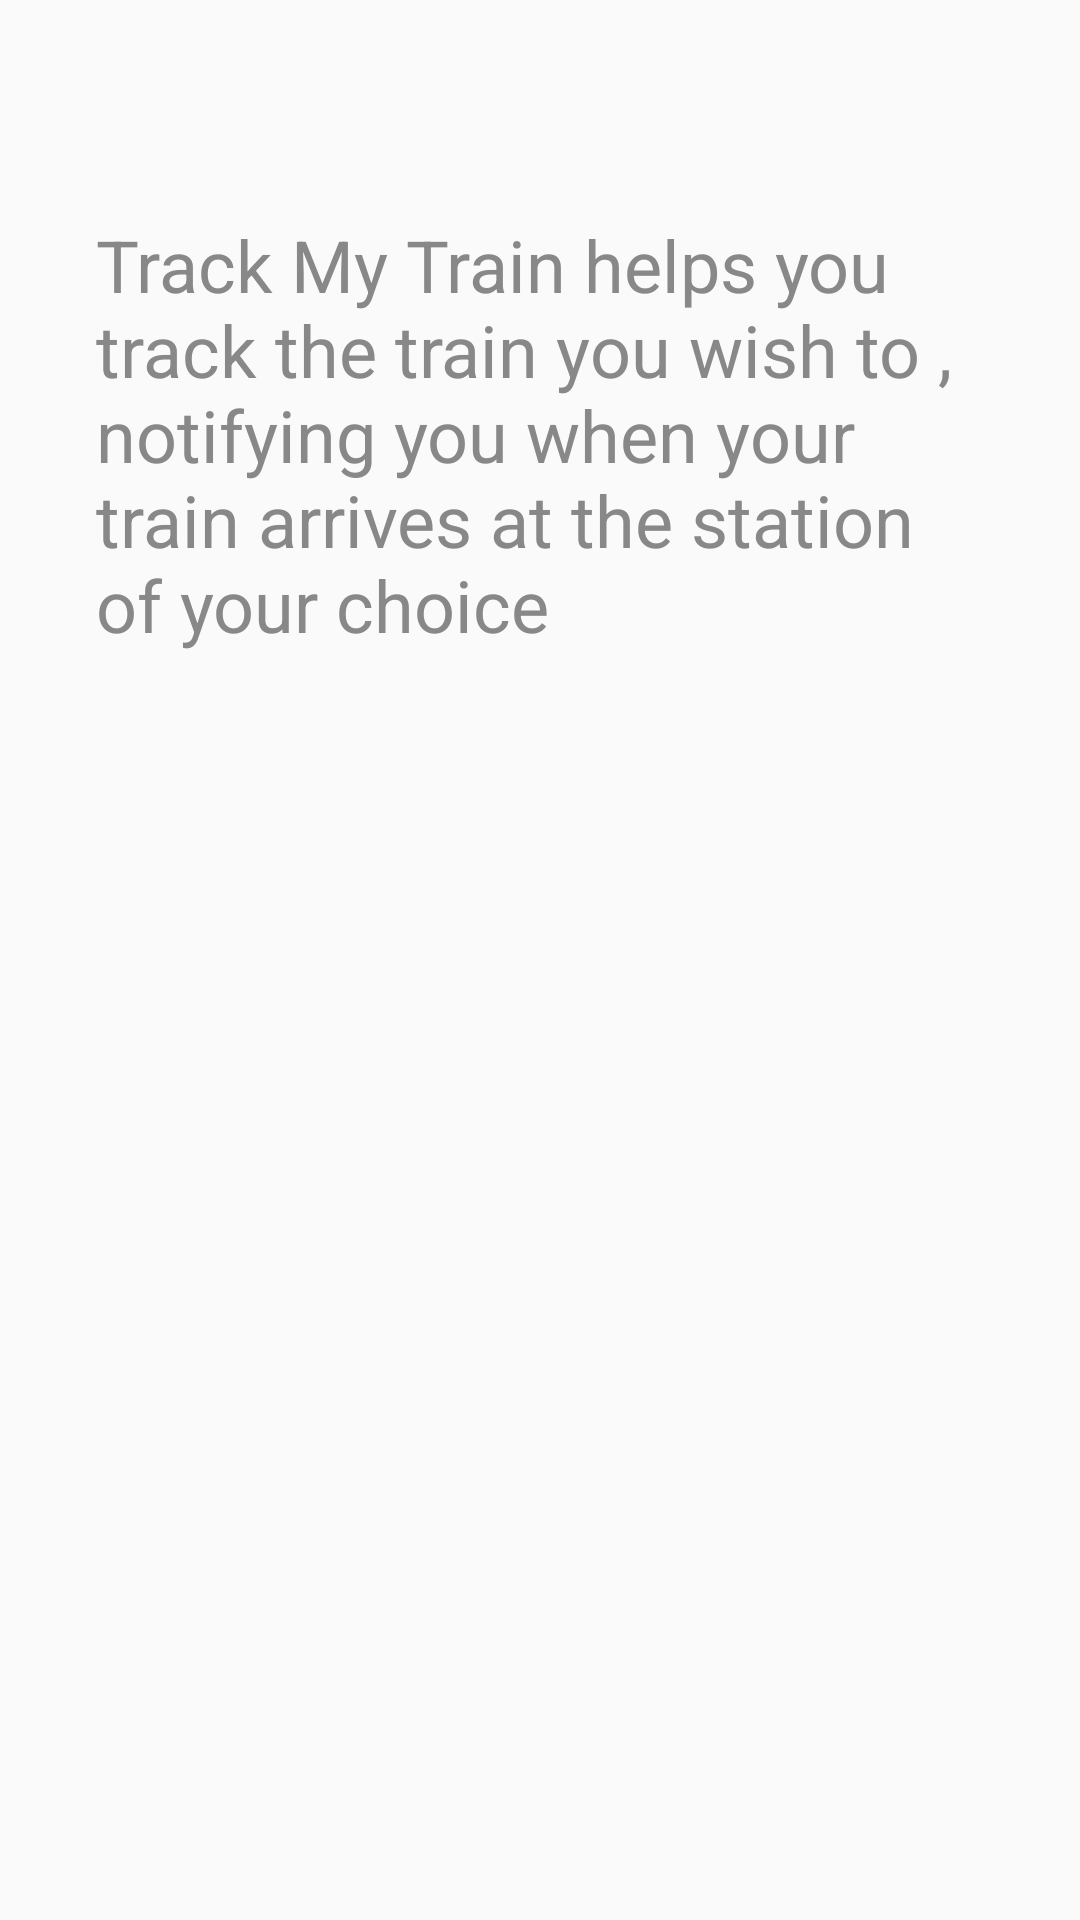

Layout XML and referenced resources for this Android screen:
<!-- AndroidManifest.xml: application theme CustomActionBarTheme -->
<!-- res/layout/fragment_home.xml -->
<RelativeLayout xmlns:android="http://schemas.android.com/apk/res/android"
    xmlns:fab="http://schemas.android.com/apk/res-auto"
    xmlns:tools="http://schemas.android.com/tools"
    android:layout_width="match_parent"
    android:layout_height="match_parent"
    android:weightSum="10"
    tools:context="com.royce.thoughtworks.fragment.StationCodesFragment">

    <ImageView
        android:id="@+id/home_pic"
        android:layout_width="wrap_content"
        android:layout_height="wrap_content"
        android:layout_centerHorizontal="true"
        android:layout_marginTop="40dp"
        android:src="@drawable/ic_directions_transit_grey600_48dp" />

    <TextView
        android:id="@+id/home_tv"
        android:layout_width="fill_parent"
        android:layout_height="wrap_content"
        android:layout_below="@+id/home_pic"
        android:gravity="left|center_vertical"
        android:padding="32dp"
        android:text="@string/desc"
        android:textColor="@color/light_black"
        android:textSize="24sp" />

    <ImageView
        android:id="@+id/new_post"
        android:layout_width="wrap_content"
        android:layout_centerHorizontal="true"
        android:layout_height="wrap_content"
        android:layout_below="@+id/home_tv"
        android:src="@drawable/ic_add"></ImageView>
</RelativeLayout>
<!-- resources referenced by this layout -->
<resources>
  <color name="light_black">#888</color>
  <string name="desc">Track My Train helps you track the train you wish to , notifying you when your train arrives at the station of your choice </string>
  <style name="CustomActionBarTheme" parent="@style/Theme.AppCompat.Light.DarkActionBar">
          <item name="android:alertDialogStyle">@style/CustomAlertDialogStyle</item>
          <item name="android:actionBarStyle">@style/MyActionBar</item>
          <item name="android:actionBarTabTextStyle">@style/MyActionBarTabText</item>
          <item name="android:actionMenuTextColor">@color/white</item>
          
          <item name="actionBarStyle">@style/MyActionBar</item>
          <item name="actionBarTabTextStyle">@style/MyActionBarTabText</item>
          <item name="actionMenuTextColor">@color/white</item>
      </style>
  <style name="CustomAlertDialogStyle">
          <item name="android:bottomBright">@color/transparent</item>
          <item name="android:bottomDark">@color/transparent</item>
          <item name="android:bottomMedium">@color/transparent</item>
          <item name="android:centerBright">@color/transparent</item>
          <item name="android:centerDark">@color/transparent</item>
          <item name="android:centerMedium">@color/transparent</item>
          <item name="android:fullBright">@color/transparent</item>
          <item name="android:fullDark">@color/transparent</item>
          <item name="android:topBright">@color/transparent</item>
          <item name="android:topDark">@color/transparent</item>
      </style>
  <style name="MyActionBar" parent="@style/Widget.AppCompat.Light.ActionBar.Solid.Inverse">
          <item name="android:background">@color/app_color</item>
          <item name="android:titleTextStyle">@style/MyActionBarTitleText</item>
  
          
          <item name="background">@color/app_color</item>
          <item name="titleTextStyle">@style/MyActionBarTitleText</item>
      </style>
  <style name="MyActionBarTabText" parent="@style/Widget.AppCompat.ActionBar.TabText">
          <item name="android:textColor">@color/white</item>
          
      </style>
  <color name="white">#ffffff</color>
  <color name="transparent">#00000000</color>
  <color name="app_color">#5bc5a7</color>
  <style name="MyActionBarTitleText" parent="@style/TextAppearance.AppCompat.Widget.ActionBar.Title">
          <item name="android:textColor">@color/white</item>
          
      </style>
</resources>
